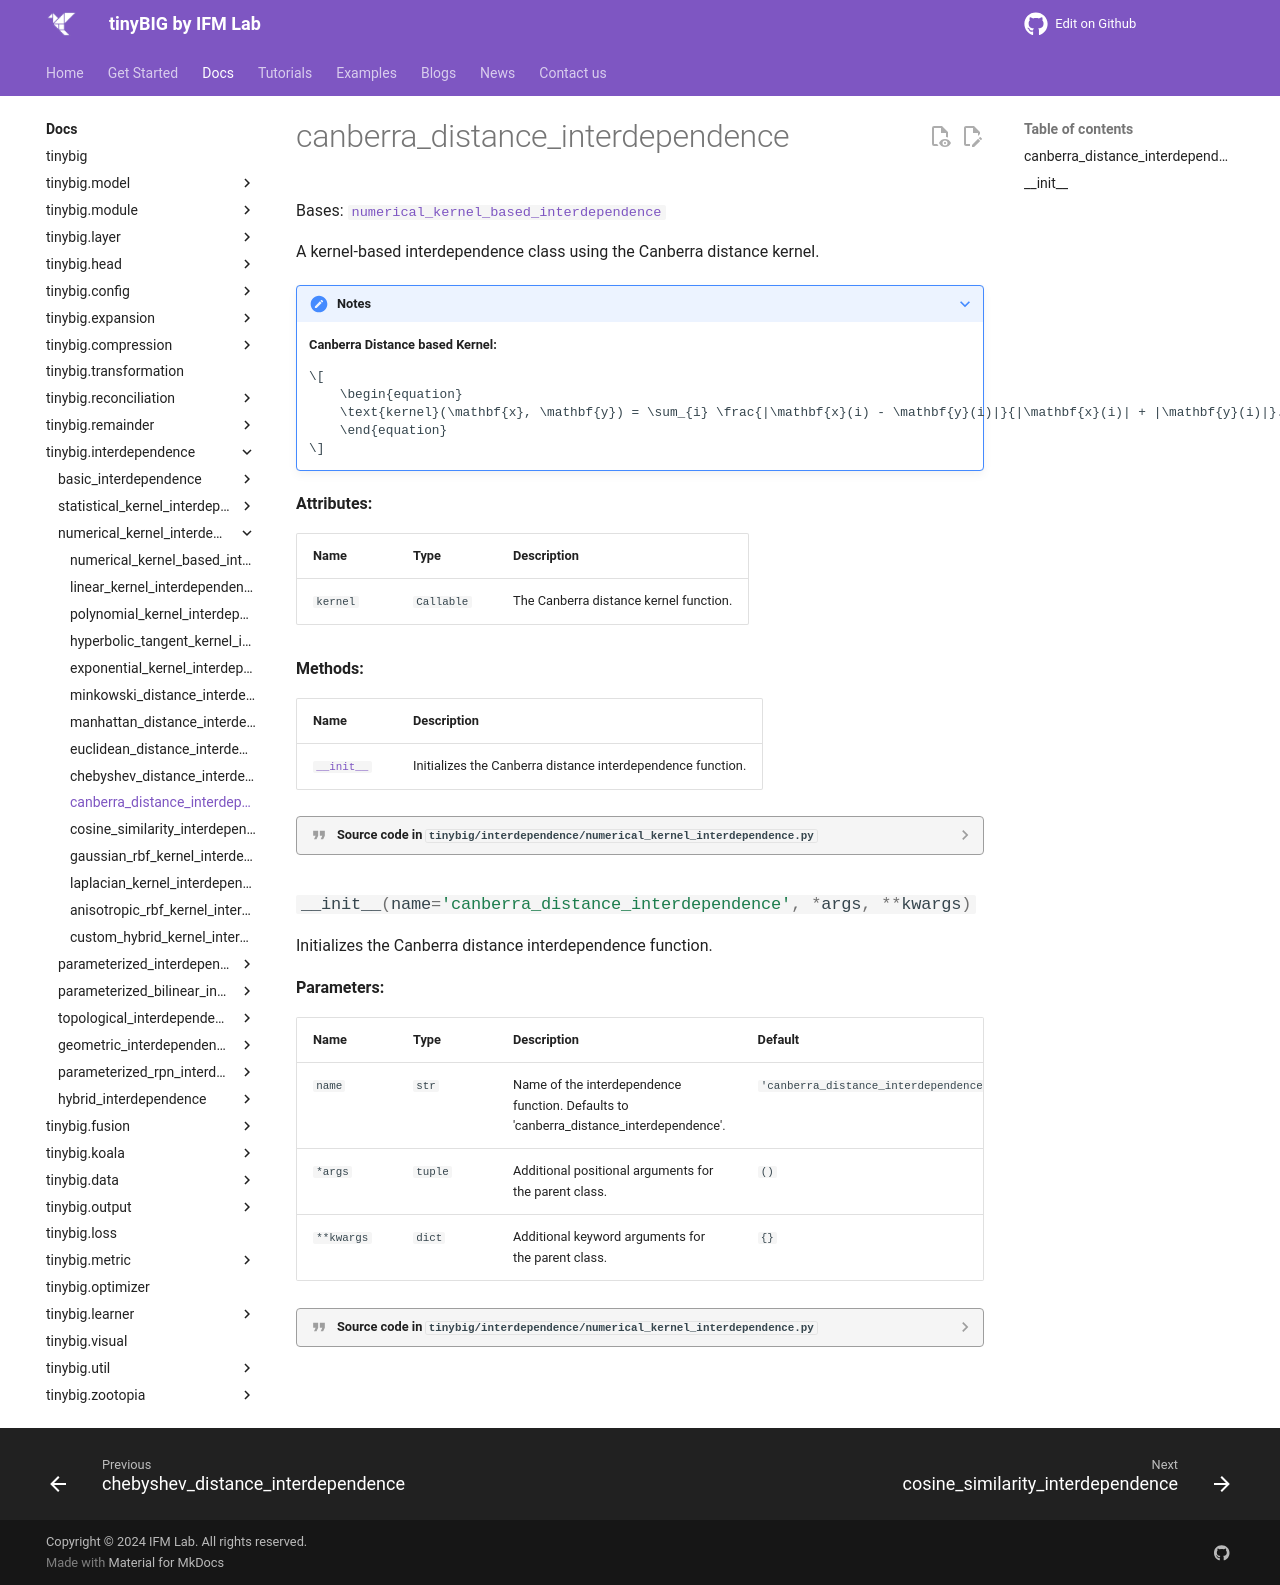

repository: jwzhanggy/tinyBIG · page: documentations/interdependence/canberra_distance_interdependence/index.html · generator: mkdocs

# canberra_distance_interdependence

::: tinybig.interdependence.numerical_kernel_interdependence.canberra_distance_interdependence
